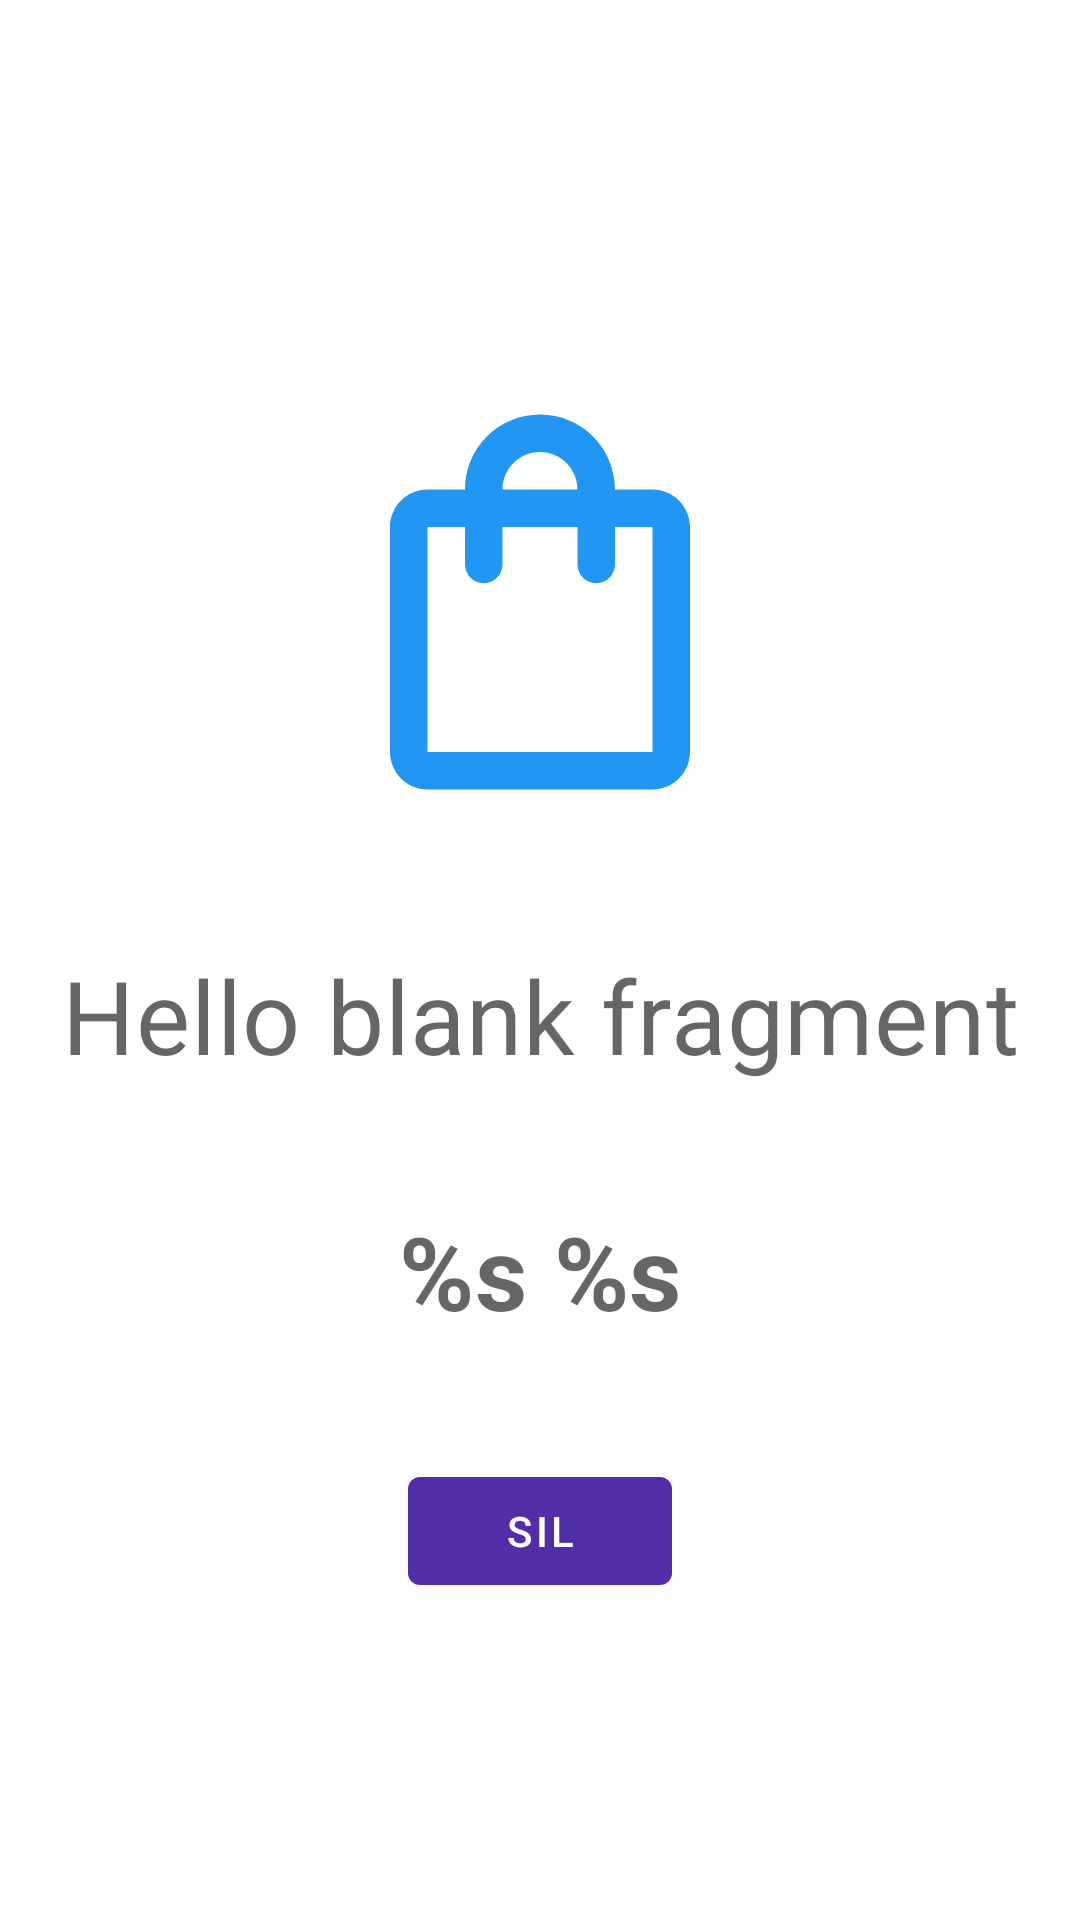

Layout XML and referenced resources for this Android screen:
<!-- AndroidManifest.xml: application theme Theme.MoneyManager -->
<!-- res/layout/fragment_harcama_detay.xml -->
<?xml version="1.0" encoding="utf-8"?>
<ScrollView xmlns:android="http://schemas.android.com/apk/res/android"
    xmlns:app="http://schemas.android.com/apk/res-auto"
    xmlns:tools="http://schemas.android.com/tools"
    android:layout_width="match_parent"
    android:layout_height="match_parent"
    tools:context=".ui.fragments.HarcamaDetayFragment">

    <androidx.constraintlayout.widget.ConstraintLayout
        android:layout_width="match_parent"
        android:layout_height="wrap_content"
        android:layout_gravity="center"
        android:padding="20dp">

        <ImageView
            android:id="@+id/detay_icon"
            android:layout_width="match_parent"
            android:layout_height="150dp"
            android:layout_marginTop="20dp"
            android:layout_marginBottom="20dp"
            android:importantForAccessibility="no"
            app:layout_constraintBottom_toTopOf="@id/detay_harcama_ismi_tv"
            app:layout_constraintEnd_toEndOf="parent"
            app:layout_constraintStart_toStartOf="parent"
            app:layout_constraintTop_toTopOf="parent"
            app:layout_constraintVertical_chainStyle="packed"
            app:srcCompat="@drawable/ic_outline_shopping_bag_24" />

        <com.google.android.material.textview.MaterialTextView
            android:id="@+id/detay_harcama_ismi_tv"
            style="?attr/textAppearanceHeadline4"
            android:layout_width="match_parent"
            android:layout_height="wrap_content"
            android:layout_marginTop="20dp"
            android:layout_marginBottom="20dp"
            android:gravity="center"
            android:text="@string/hello_blank_fragment"
            app:layout_constraintBottom_toTopOf="@id/detay_tutar_tv"
            app:layout_constraintEnd_toEndOf="parent"
            app:layout_constraintStart_toStartOf="parent"
            app:layout_constraintTop_toBottomOf="@id/detay_icon"
            app:layout_constraintVertical_chainStyle="packed" />

        <com.google.android.material.textview.MaterialTextView
            android:id="@+id/detay_tutar_tv"
            android:layout_width="match_parent"
            android:layout_height="wrap_content"
            android:layout_marginTop="20dp"
            android:layout_marginBottom="20dp"
            android:gravity="center"
            android:text="@string/detay_para_birimi"
            style="?attr/textAppearanceHeadline4"
            android:textStyle="bold"
            app:layout_constraintBottom_toTopOf="@id/detay_sil_btn"
            app:layout_constraintEnd_toEndOf="parent"
            app:layout_constraintStart_toStartOf="parent"
            app:layout_constraintTop_toBottomOf="@id/detay_harcama_ismi_tv"
            app:layout_constraintVertical_chainStyle="packed" />

        <com.google.android.material.button.MaterialButton
            android:id="@+id/detay_sil_btn"
            android:layout_width="wrap_content"
            android:layout_height="wrap_content"
            android:layout_marginTop="20dp"
            android:text="@string/sil"
            app:layout_constraintBottom_toBottomOf="parent"
            app:layout_constraintEnd_toEndOf="parent"
            app:layout_constraintStart_toStartOf="parent"
            app:layout_constraintTop_toBottomOf="@id/detay_tutar_tv"
            app:layout_constraintVertical_chainStyle="packed" />

    </androidx.constraintlayout.widget.ConstraintLayout>

</ScrollView>
<!-- resources referenced by this layout -->
<resources>
  <!-- drawable ic_outline_shopping_bag_24 (drawable) -->
  <vector android:height="24dp" android:tint="#2196F3"
      android:viewportHeight="24" android:viewportWidth="24"
      android:width="24dp" xmlns:android="http://schemas.android.com/apk/res/android">
      <path android:fillColor="@android:color/white" android:pathData="M18,6h-2c0,-2.21 -1.79,-4 -4,-4S8,3.79 8,6H6C4.9,6 4,6.9 4,8v12c0,1.1 0.9,2 2,2h12c1.1,0 2,-0.9 2,-2V8C20,6.9 19.1,6 18,6zM12,4c1.1,0 2,0.9 2,2h-4C10,4.9 10.9,4 12,4zM18,20H6V8h2v2c0,0.55 0.45,1 1,1s1,-0.45 1,-1V8h4v2c0,0.55 0.45,1 1,1s1,-0.45 1,-1V8h2V20z"/>
  </vector>
  <string name="detay_para_birimi">%s %s</string>
  <string name="hello_blank_fragment">Hello blank fragment</string>
  <string name="sil">Sil</string>
  <style name="Theme.MoneyManager" parent="Theme.MaterialComponents.DayNight.DarkActionBar">
          
          <item name="colorPrimary">@color/ic_launcher_background</item>
          <item name="colorPrimaryVariant">@color/ic_background_dark</item>
          <item name="colorOnPrimary">@color/white</item>
          
          <item name="colorSecondary">@color/ic_background_secondary</item>
          <item name="colorSecondaryVariant">@color/ic_background_secondary_dark</item>
          <item name="colorOnSecondary">@color/white</item>
          
          <item name="android:statusBarColor" tools:targetApi="l">?attr/colorPrimaryVariant</item>
          
      </style>
  <color name="ic_launcher_background">#512da8</color>
  <color name="ic_background_dark">#140078</color>
  <color name="white">#FFFFFFFF</color>
  <color name="ic_background_secondary">#00695c</color>
  <color name="ic_background_secondary_dark">#003d33</color>
</resources>
